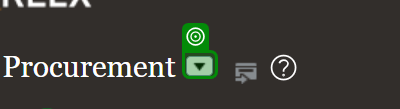
Task: Robotic Enterprise Framework
Workflow: ProcessItems

Step 1: select "Procurement" in the link in window 'Setup: Procurement - Setup and Maintenance - Oracle Fusion Cloud Applications' (chrome.exe)
